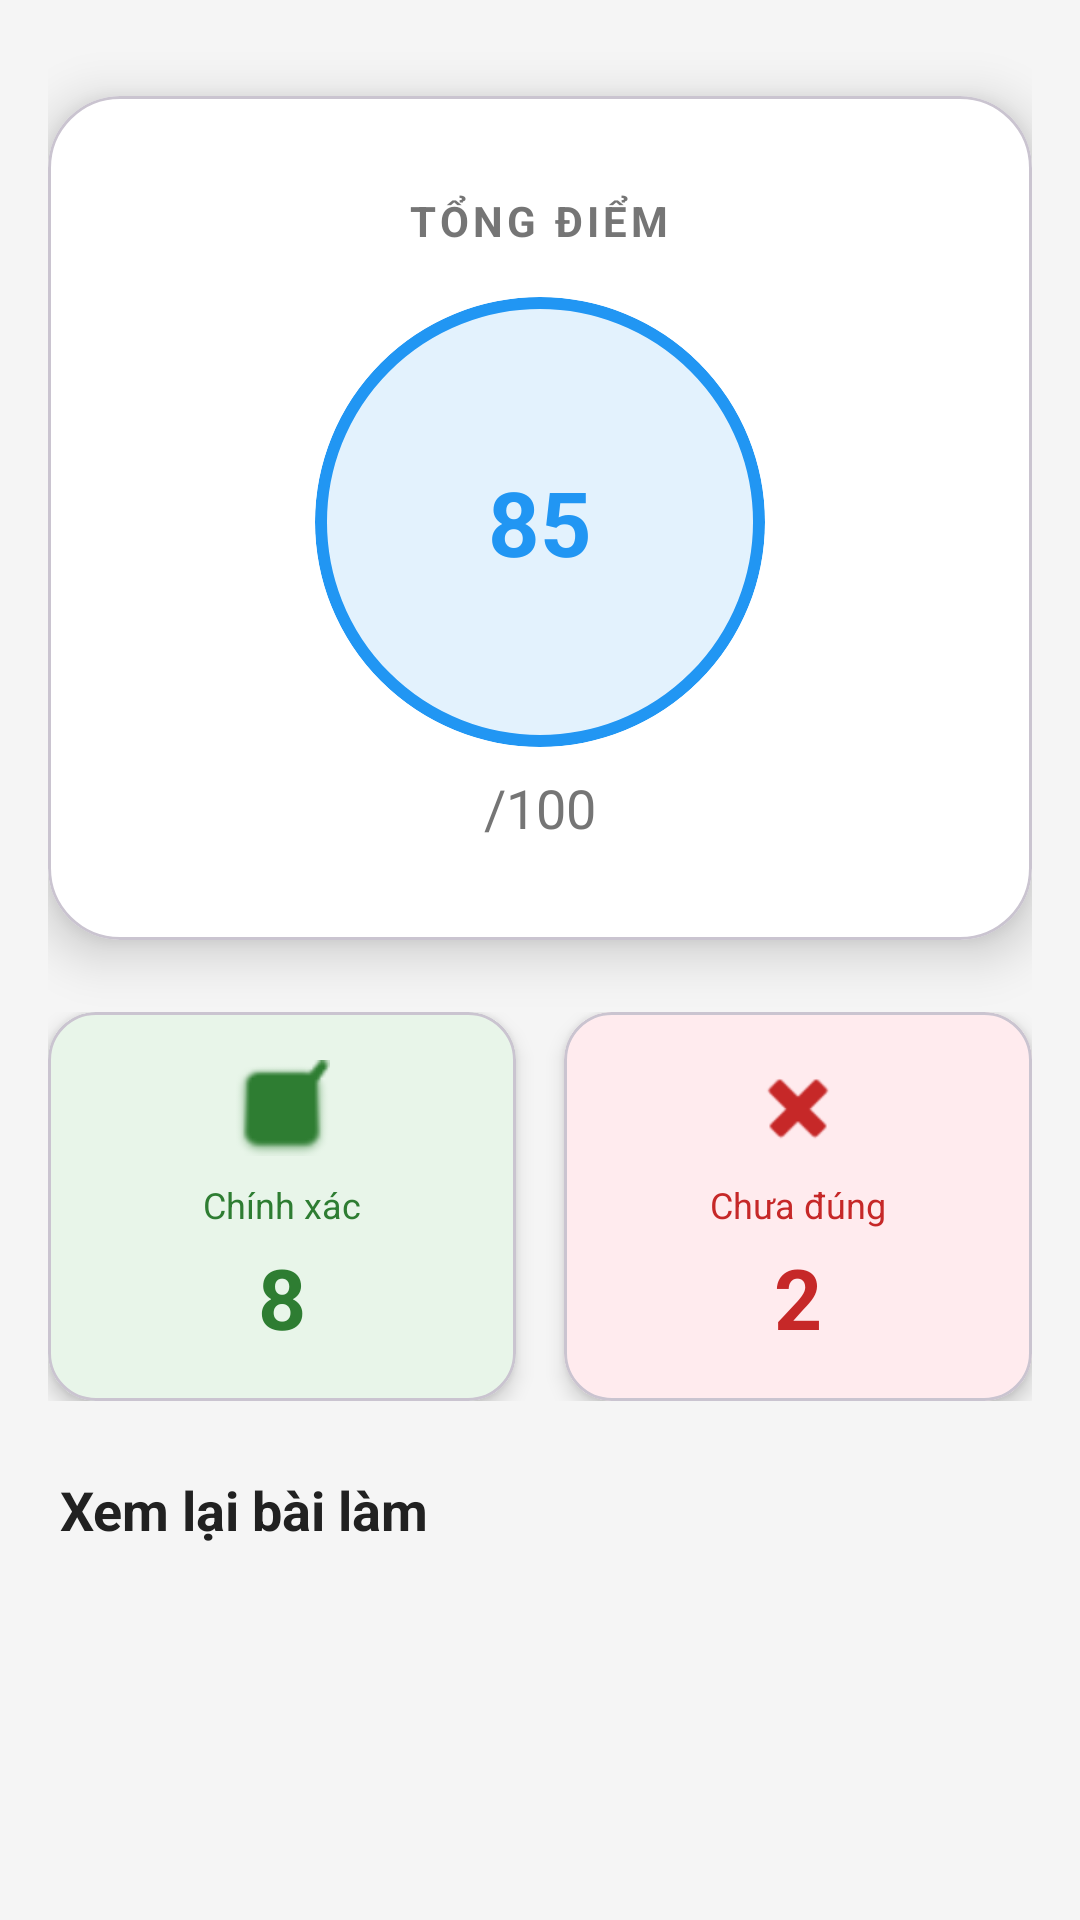

The Android layout XML behind this screen, and the referenced resources:
<!-- AndroidManifest.xml: application theme Theme.LexiGo -->
<!-- res/layout/dialog_quiz_results.xml -->
<?xml version="1.0" encoding="utf-8"?>
<ScrollView xmlns:android="http://schemas.android.com/apk/res/android"
    xmlns:app="http://schemas.android.com/apk/res-auto"
    xmlns:tools="http://schemas.android.com/tools"
    android:layout_width="match_parent"
    android:layout_height="wrap_content"
    android:background="#F5F5F5"
    android:clipToPadding="false"
    android:paddingBottom="24dp">
    <LinearLayout
        android:layout_width="match_parent"
        android:layout_height="wrap_content"
        android:orientation="vertical"
        android:padding="16dp">

        <com.google.android.material.card.MaterialCardView
            android:layout_width="match_parent"
            android:layout_height="wrap_content"
            android:layout_marginTop="16dp"
            android:layout_marginBottom="24dp"
            app:cardCornerRadius="24dp"
            app:cardElevation="10dp"
            app:cardBackgroundColor="@android:color/white">

            <LinearLayout
                android:layout_width="match_parent"
                android:layout_height="wrap_content"
                android:orientation="vertical"
                android:padding="32dp"
                android:gravity="center">

                <TextView
                    android:id="@+id/tvScoreLabel"
                    android:layout_width="wrap_content"
                    android:layout_height="wrap_content"
                    android:text="TỔNG ĐIỂM"
                    android:textSize="14sp"
                    android:textStyle="bold"
                    android:textColor="@color/text_secondary"
                    android:letterSpacing="0.1"
                    android:layout_marginBottom="16dp"/>

                <FrameLayout
                    android:layout_width="150dp"
                    android:layout_height="150dp"
                    android:background="@drawable/bg_circle_score">
                    <com.google.android.material.card.MaterialCardView
                        android:layout_width="match_parent"
                        android:layout_height="match_parent"
                        app:cardCornerRadius="75dp"
                        app:cardElevation="0dp"
                        app:cardBackgroundColor="#E3F2FD"
                        app:strokeColor="@color/primary"
                        app:strokeWidth="4dp">

                        <TextView
                            android:id="@+id/tvScore"
                            android:layout_width="wrap_content"
                            android:layout_height="wrap_content"
                            android:text="85"
                            android:textSize="30sp"
                            android:textStyle="bold"
                            android:textColor="@color/primary"
                            android:layout_gravity="center"/>
                    </com.google.android.material.card.MaterialCardView>
                </FrameLayout>

                <TextView
                    android:layout_width="wrap_content"
                    android:layout_height="wrap_content"
                    android:text="/100"
                    android:textSize="18sp"
                    android:textColor="@color/text_secondary"
                    android:layout_marginTop="8dp"/>

            </LinearLayout>
        </com.google.android.material.card.MaterialCardView>

        <LinearLayout
            android:layout_width="match_parent"
            android:layout_height="wrap_content"
            android:orientation="horizontal"
            android:layout_marginBottom="24dp">

            <com.google.android.material.card.MaterialCardView
                android:layout_width="0dp"
                android:layout_height="wrap_content"
                android:layout_weight="1"
                android:layout_marginEnd="8dp"
                app:cardCornerRadius="16dp"
                app:cardElevation="4dp"
                app:cardBackgroundColor="#E8F5E9"> <LinearLayout
                android:layout_width="match_parent"
                android:layout_height="wrap_content"
                android:orientation="vertical"
                android:gravity="center"
                android:padding="16dp">

                <ImageView
                    android:layout_width="32dp"
                    android:layout_height="32dp"
                    android:src="@android:drawable/checkbox_on_background"
                    app:tint="#2E7D32"
                    android:layout_marginBottom="8dp"/>

                <TextView
                    android:layout_width="wrap_content"
                    android:layout_height="wrap_content"
                    android:text="Chính xác"
                    android:textSize="12sp"
                    android:textColor="#2E7D32"/>

                <TextView
                    android:id="@+id/tvCorrectCount"
                    android:layout_width="wrap_content"
                    android:layout_height="wrap_content"
                    android:text="8"
                    android:textSize="28sp"
                    android:textStyle="bold"
                    android:textColor="#2E7D32"
                    android:layout_marginTop="4dp" />
            </LinearLayout>
            </com.google.android.material.card.MaterialCardView>

            <com.google.android.material.card.MaterialCardView
                android:layout_width="0dp"
                android:layout_height="wrap_content"
                android:layout_weight="1"
                android:layout_marginStart="8dp"
                app:cardCornerRadius="16dp"
                app:cardElevation="4dp"
                app:cardBackgroundColor="#FFEBEE"> <LinearLayout
                android:layout_width="match_parent"
                android:layout_height="wrap_content"
                android:orientation="vertical"
                android:gravity="center"
                android:padding="16dp">

                <ImageView
                    android:layout_width="32dp"
                    android:layout_height="32dp"
                    android:src="@android:drawable/ic_delete"
                    app:tint="#C62828"
                    android:layout_marginBottom="8dp"/>

                <TextView
                    android:layout_width="wrap_content"
                    android:layout_height="wrap_content"
                    android:text="Chưa đúng"
                    android:textSize="12sp"
                    android:textColor="#C62828"/>

                <TextView
                    android:id="@+id/tvWrongCount"
                    android:layout_width="wrap_content"
                    android:layout_height="wrap_content"
                    android:text="2"
                    android:textSize="28sp"
                    android:textStyle="bold"
                    android:textColor="#C62828"
                    android:layout_marginTop="4dp" />
            </LinearLayout>
            </com.google.android.material.card.MaterialCardView>

        </LinearLayout>

        <TextView
            android:id="@+id/tvDetailsTitle"
            android:layout_width="wrap_content"
            android:layout_height="wrap_content"
            android:text="Xem lại bài làm"
            android:textSize="18sp"
            android:textStyle="bold"
            android:textColor="@color/text_primary"
            android:layout_marginBottom="12dp"
            android:layout_marginStart="4dp"/>

        <LinearLayout
            android:id="@+id/llQuestionDetails"
            android:layout_width="match_parent"
            android:layout_height="wrap_content"
            android:orientation="vertical"
            android:divider="@drawable/divider_transparent_8dp"
            android:showDividers="middle"/>
    </LinearLayout>

</ScrollView>
<!-- resources referenced by this layout -->
<resources>
  <color name="primary">#2196F3</color>
  <color name="text_primary">#212121</color>
  <color name="text_secondary">#757575</color>
  <style name="Theme.LexiGo" parent="Base.Theme.LexiGo" />
  <style name="Base.Theme.LexiGo" parent="Theme.Material3.DayNight.NoActionBar">
          
          <item name="colorPrimary">@color/primary</item>
          <item name="colorPrimaryDark">@color/primary_dark</item>
          <item name="colorAccent">@color/accent</item>
  
          
          <item name="android:windowBackground">@color/background</item>
  
          
          <item name="android:textColorPrimary">@color/text_primary</item>
          <item name="android:textColorSecondary">@color/text_secondary</item>
      </style>
  <color name="primary_dark">#1976D2</color>
  <color name="accent">#FF5722</color>
  <color name="background">#F5F5F5</color>
</resources>
